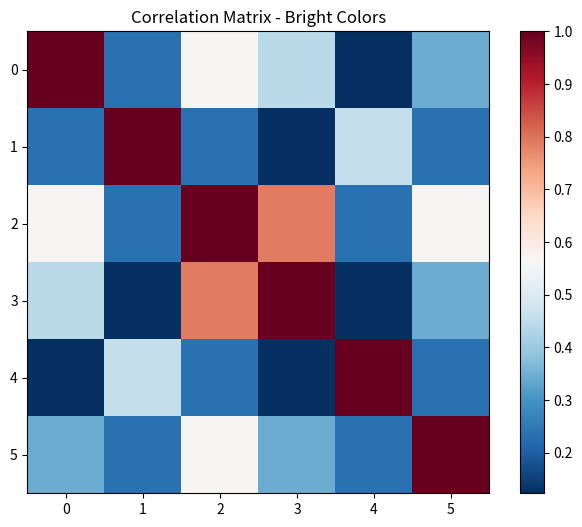

This chart was generated by the following Python code:
import matplotlib.pyplot as plt
import numpy as np

# Dữ liệu
data = np.array([
    [1.000, 0.234, 0.567, 0.445, 0.123, 0.345],
    [0.234, 1.000, 0.234, 0.123, 0.456, 0.234],
    [0.567, 0.234, 1.000, 0.789, 0.234, 0.567],
    [0.445, 0.123, 0.789, 1.000, 0.123, 0.345],
    [0.123, 0.456, 0.234, 0.123, 1.000, 0.234],
    [0.345, 0.234, 0.567, 0.345, 0.234, 1.000]
])

# Tạo heatmap với màu sáng
plt.figure(figsize=(8, 6))
plt.imshow(data, cmap='RdBu_r')
plt.colorbar()
plt.title('Correlation Matrix - Bright Colors')
plt.savefig('bright_heatmap.png', dpi=300, bbox_inches='tight')
plt.close()

print('Bright heatmap saved: bright_heatmap.png')
